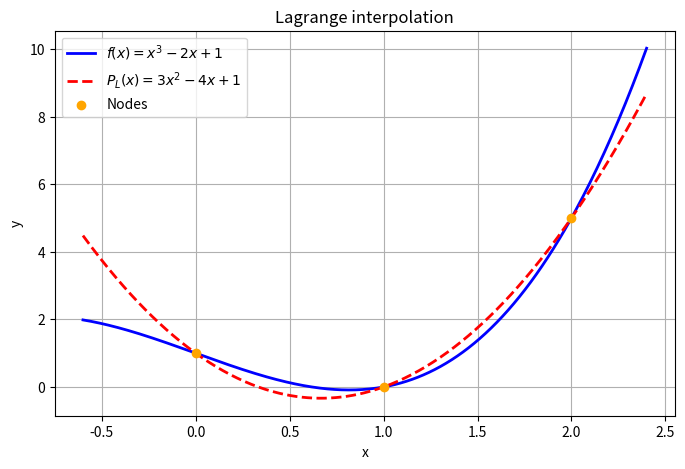

Recreate this plot in Python.
"""Lagrange interpolation of f(x) = x^3 - 2x + 1 at x = 0, 1, 2."""
import numpy as np
import sympy as sp
import matplotlib.pyplot as plt


def f(x):
    return x**3 - 2*x + 1


def lagrange_basis(xs, i, x):
    """L_i(x) = prod_{j != i} (x - x_j) / (x_i - x_j)."""
    L = 1
    for j, xj in enumerate(xs):
        if j != i:
            L = L * (x - xj) / (xs[i] - xj)
    return L


def lagrange(xs, ys, x):
    """P(x) = sum_i f(x_i) L_i(x)."""
    return sum(ys[i] * lagrange_basis(xs, i, x) for i in range(len(xs)))


if __name__ == "__main__":
    xs = [0, 1, 2]
    ys = [sp.Integer(f(xi)) for xi in xs]          # [1, 0, 5]

    X = sp.symbols("x")
    print("Nodes  :", xs)
    print("Values :", ys)
    for i in range(len(xs)):
        print(f"L_{i}(x) =", sp.factor(lagrange_basis(xs, i, X)))

    P = sp.expand(lagrange(xs, ys, X))
    print("P_L(x) =", P)                            # 3*x**2 - 4*x + 1

    P_num = sp.lambdify(X, P, "numpy")
    t = np.linspace(-0.6, 2.4, 400)

    plt.figure(figsize=(8, 5))
    plt.plot(t, f(t), "b-", lw=2, label=r"$f(x)=x^3-2x+1$")
    plt.plot(t, P_num(t), "r--", lw=2, label=r"$P_L(x)=3x^2-4x+1$")
    plt.scatter(xs, [float(y) for y in ys], c="orange", zorder=5, label="Nodes")
    plt.grid(True)
    plt.xlabel("x")
    plt.ylabel("y")
    plt.title("Lagrange interpolation")
    plt.legend()
    plt.savefig("lagrange.png", dpi=150, bbox_inches="tight")
    plt.show()
